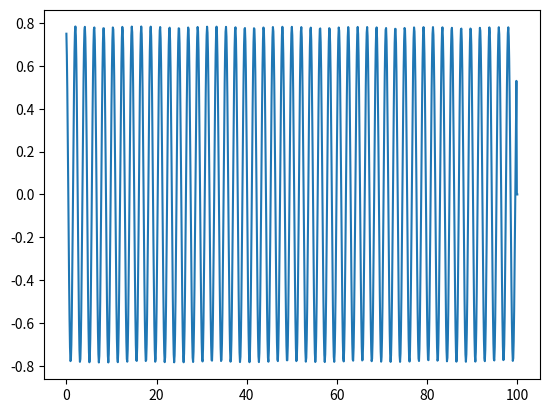

Write Python code to recreate this figure.
import numpy as np
import matplotlib.pyplot as plt

def f(t, x, g=9.8, l=1):
  theta, ang_vel  = x[0], x[1]
  return np.array([ang_vel, -g*np.sin(theta)/l])

def step(f,t0,x0,dt):
  k1 = f(t0, x0)
  k2 = f(t0 + dt/2, x0 + dt * k1/2)
  k3 = f(t0 + dt/2, x0 + dt * k2/2)
  k4 = f(t0 + dt, x0 + dt * k3)
  x0 = x0 + dt/6*(k1 + 2*k2 + 2*k3 + k4)
  return x0

def rk4(F, t0, x0, t, dt=0.1):
  tValues = np.arange(t0, t, dt)
  tValues = np.append(tValues, t - t0)

  X = np.zeros((len(tValues), x0.shape[0]))

  X[0] = x0

  for i,t0 in enumerate(tValues[:-2]):
    dt = tValues[i+1] - t0
    x0 = step(F,t0,x0,dt)
    X[i] = x0
  
  return X, tValues


x1, t1 = rk4(f, 0, np.array([np.pi/4, 0]), 100, dt=0.1)
plt.plot(t1, x1[:,0])
# x2, t2 = rk4(f, 0, np.array([np.pi/4, 0]), 100, dt=1)
# plt.plot(t2, x2[:,0])
# x3, t3 = rk4(f, 0, np.array([np.pi/4, 0]), 100, dt=10)
# plt.plot(t3, x3[:,0])


plt.savefig('photo.png')